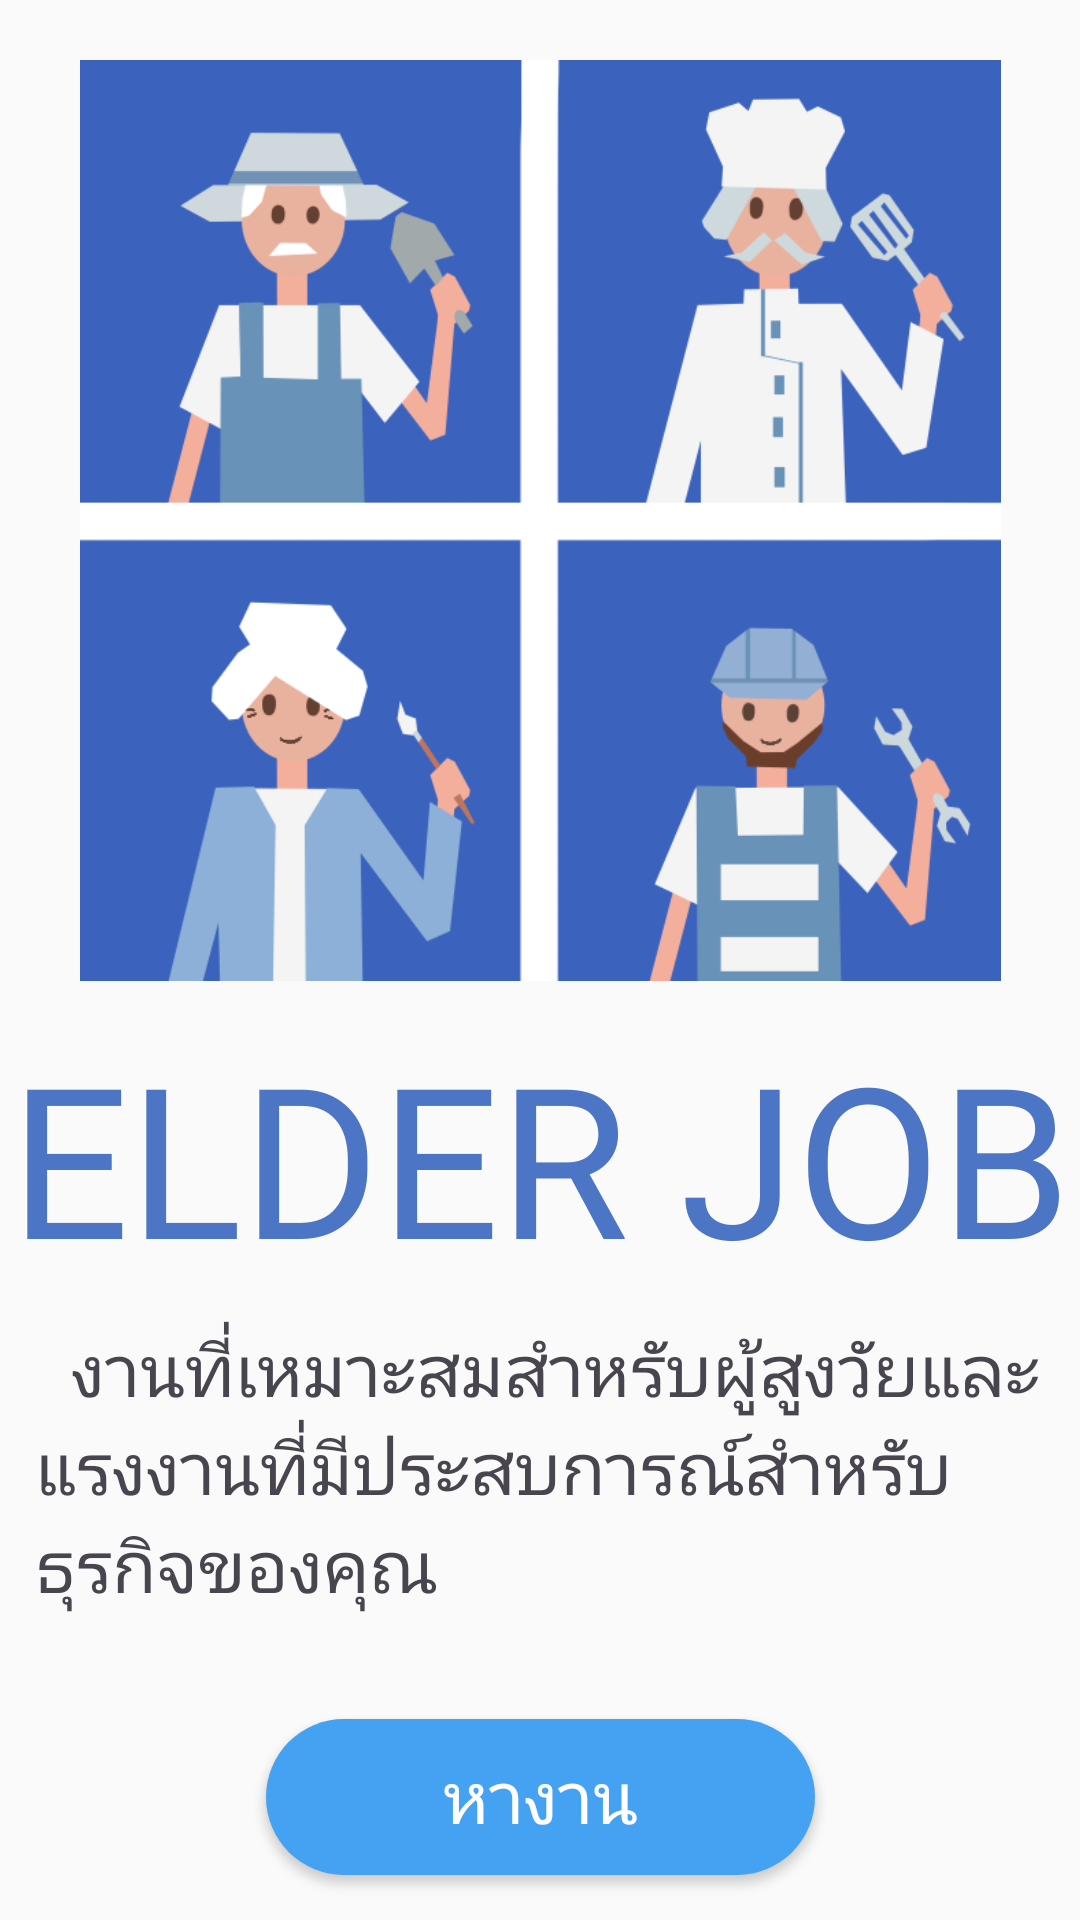

Android layout source for this screen:
<!-- AndroidManifest.xml: application theme Theme.ElderJobApp -->
<!-- res/layout/activity_main.xml -->
<?xml version="1.0" encoding="utf-8"?>
<androidx.constraintlayout.widget.ConstraintLayout xmlns:android="http://schemas.android.com/apk/res/android"
    xmlns:app="http://schemas.android.com/apk/res-auto"
    xmlns:tools="http://schemas.android.com/tools"
    android:layout_width="match_parent"
    android:layout_height="match_parent"
    tools:context=".MainActivity">

    <TextView
        android:id="@+id/appNameTextView"
        android:layout_width="wrap_content"
        android:layout_height="wrap_content"
        android:layout_marginTop="8dp"
        android:fontFamily="@font/sniglet"
        android:text="ELDER JOB"
        android:textColor="#4C75C5"
        android:textSize="70sp"
        app:layout_constraintEnd_toEndOf="parent"
        app:layout_constraintStart_toStartOf="parent"
        app:layout_constraintTop_toBottomOf="@+id/jobImageView" />

    <ImageView
        android:id="@+id/jobImageView"
        android:layout_width="307dp"
        android:layout_height="315dp"
        android:layout_marginTop="16dp"
        app:layout_constraintEnd_toEndOf="parent"
        app:layout_constraintStart_toStartOf="parent"
        app:layout_constraintTop_toTopOf="parent"
        app:srcCompat="@drawable/job" />

    <TextView
        android:id="@+id/describeTextView"
        android:layout_width="337dp"
        android:layout_height="105dp"
        android:layout_marginTop="8dp"
        android:fontFamily="@font/sniglet"
        android:text="  งานที่เหมาะสมสำหรับผู้สูงวัยและแรงงานที่มีประสบการณ์สำหรับธุรกิจของคุณ"
        android:textColor="#49454F"
        android:textSize="24sp"
        app:layout_constraintEnd_toEndOf="parent"
        app:layout_constraintStart_toStartOf="parent"
        app:layout_constraintTop_toBottomOf="@+id/appNameTextView" />

    <Button
        android:id="@+id/findJobButton"
        android:layout_width="183dp"
        android:layout_height="52dp"
        android:layout_marginTop="28dp"
        android:background="@drawable/primary_btn"
        android:text="หางาน"
        android:textColor="#FEFEFE"
        android:textSize="24sp"
        android:textStyle="normal"
        app:layout_constraintEnd_toEndOf="parent"
        app:layout_constraintStart_toStartOf="parent"
        app:layout_constraintTop_toBottomOf="@+id/describeTextView" />

    <Button
        android:id="@+id/giveJobButton"
        android:layout_width="183dp"
        android:layout_height="52dp"
        android:layout_marginBottom="16dp"
        android:background="@drawable/primary_btn"
        android:text="ให้งาน"
        android:textColor="#FEFEFE"
        android:textSize="24sp"
        android:textStyle="normal"
        app:layout_constraintBottom_toBottomOf="parent"
        app:layout_constraintEnd_toEndOf="parent"
        app:layout_constraintStart_toStartOf="parent"
        app:layout_constraintTop_toBottomOf="@+id/findJobButton" />

</androidx.constraintlayout.widget.ConstraintLayout>
<!-- resources referenced by this layout -->
<resources>
  <!-- drawable job: png bitmap (drawable, 70353 bytes) -->
  <!-- drawable primary_btn (drawable) -->
  <?xml version="1.0" encoding="utf-8"?>
  <shape android:shape="rectangle" xmlns:android="http://schemas.android.com/apk/res/android">
      <solid android:color="#45A2F3"/>
      <corners android:radius="30dp"/>
  </shape>
  <style name="Theme.ElderJobApp" parent="Base.Theme.ElderJobApp" />
  <style name="Base.Theme.ElderJobApp" parent="Theme.AppCompat.Light.NoActionBar">
          
          
      </style>
</resources>
